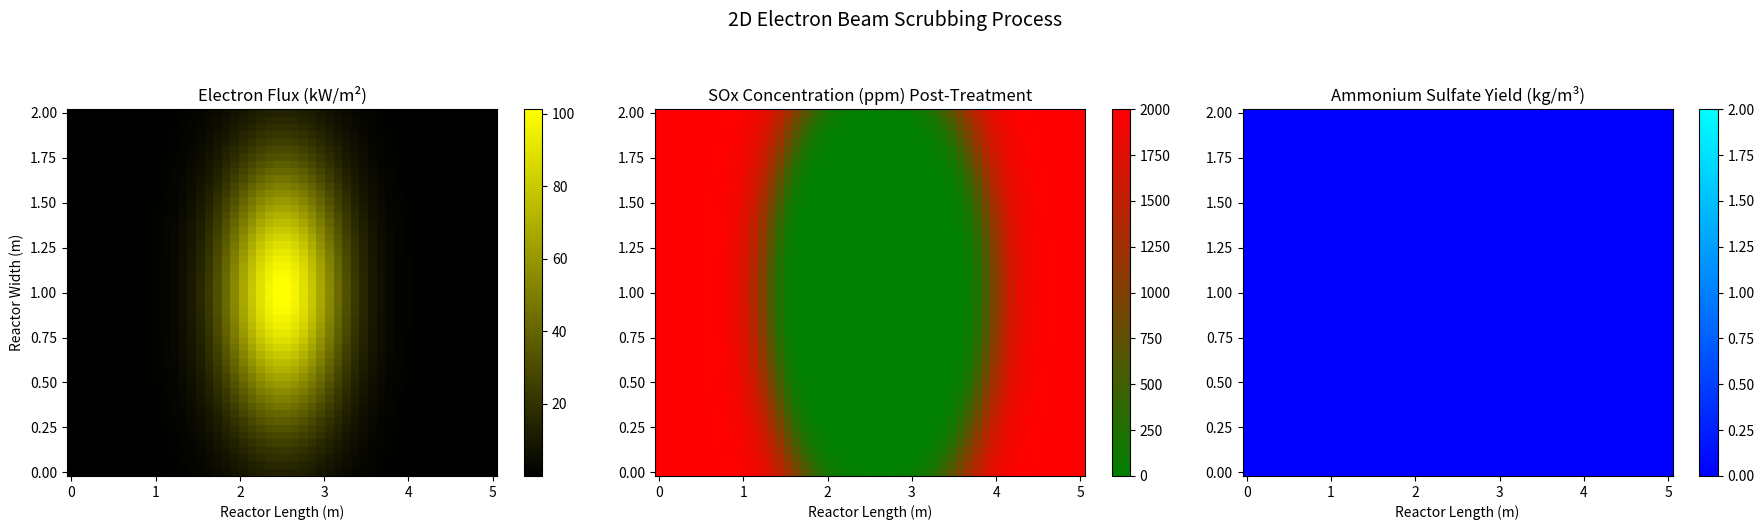

The script that saved this image:
import numpy as np
import matplotlib.pyplot as plt
from matplotlib.colors import LinearSegmentedColormap

# Constants
e_charge = 1.602e-19  # Coulombs
R_air = 287.0         # J/kg·K
k_SOx = 8.0           # kGy⁻¹
k_NOx = 3.0           # kGy⁻¹

# --------------------------
# 2D Reactor Model Parameters
# --------------------------
reactor_length = 5.0    # Reactor length (m)
reactor_width = 2.0     # Reactor width (m)
grid_resolution = 50    # Grid points per dimension (50x50)
gas_velocity = 5.0      # Gas flow velocity (m/s) - plug flow assumption

# Electron beam parameters (2D Gaussian flux distribution)
beam_center = (reactor_length/2, reactor_width/2)  # Beam irradiates center
beam_sigma = 0.5       # Gaussian spread (m)

# --------------------------
# Core 2D Functions
# --------------------------
def create_2D_grid():
    """Create 2D spatial grid for the reactor."""
    x = np.linspace(0, reactor_length, grid_resolution)
    y = np.linspace(0, reactor_width, grid_resolution)
    X, Y = np.meshgrid(x, y)
    return X, Y

def electron_flux(X, Y, beam_power_kW):
    """Calculate 2D electron flux (kW/m²) with Gaussian distribution."""
    # Gaussian beam profile
    flux = beam_power_kW * np.exp(-((X - beam_center[0])**2 + (Y - beam_center[1])**2) / (2 * beam_sigma**2))
    flux /= (2 * np.pi * beam_sigma**2)  # Normalize
    return flux

def gas_residence_time(X):
    """Calculate residence time (s) based on distance from inlet."""
    return X / gas_velocity

def calculate_2D_dose(flux, residence_time, efficiency=0.6):
    """Calculate 2D dose (kGy) from flux and residence time."""
    return flux * residence_time * efficiency  # (kW/m²) * s = kJ/m² → convert to kGy (kJ/kg)
                                              # Assume gas density ~1 kg/m³ for simplification

def update_pollutants(SOx_ppm, NOx_ppm, dose, humidity, NH3_ppm):
    """Update 2D pollutant concentrations after e-beam treatment."""
    eta_SOx = 1 - np.exp(-k_SOx * dose * humidity)
    eta_NOx = 1 - np.exp(-k_NOx * dose * (NH3_ppm / 1e6))
    SOx_new = SOx_ppm * (1 - eta_SOx)
    NOx_new = NOx_ppm * (1 - eta_NOx)
    return SOx_new, NOx_new

# --------------------------
# Simulation Workflow
# --------------------------
def run_2D_simulation():
    # Initialize grid and parameters
    X, Y = create_2D_grid()
    SOx_ppm_initial = 2000 * np.ones_like(X)  # Uniform initial SOx
    NOx_ppm_initial = 1500 * np.ones_like(X)  # Uniform initial NOx
    humidity_2D = 0.15 * np.ones_like(X)      # Uniform humidity
    NH3_ppm_2D = 2000 * np.ones_like(X)       # Uniform NH3
    
    # Calculate electron flux (beam power = 160 kW)
    flux = electron_flux(X, Y, beam_power_kW=160)
    
    # Calculate residence time and dose
    residence_time = gas_residence_time(X)
    dose = calculate_2D_dose(flux, residence_time)
    
    # Update pollutant concentrations
    SOx_ppm_final, NOx_ppm_final = update_pollutants(
        SOx_ppm_initial, NOx_ppm_initial, dose, humidity_2D, NH3_ppm_2D
    )
    
    # Byproduct formation (kg/m³)
    m_SOx_removed = (SOx_ppm_initial - SOx_ppm_final) * 1e-6 * 1.2  # 1.2 kg/m³ gas density
    m_ammonium_sulfate = m_SOx_removed * (132.14 / 64.06)
    
    return X, Y, flux, SOx_ppm_final, m_ammonium_sulfate

# --------------------------
# Visualization
# --------------------------
def plot_2D_results(X, Y, flux, SOx_final, sulfate):
    fig, axes = plt.subplots(1, 3, figsize=(18, 5))
    
    # Custom colormaps
    cmap_flux = LinearSegmentedColormap.from_list('flux', ['black', 'yellow'])
    cmap_pollutant = LinearSegmentedColormap.from_list('sox', ['green', 'red'])
    cmap_byproduct = LinearSegmentedColormap.from_list('sulfate', ['blue', 'cyan'])
    
    # Plot electron flux
    flux_plot = axes[0].pcolormesh(X, Y, flux, cmap=cmap_flux, shading='auto')
    axes[0].set_title('Electron Flux (kW/m²)')
    axes[0].set_xlabel('Reactor Length (m)')
    axes[0].set_ylabel('Reactor Width (m)')
    plt.colorbar(flux_plot, ax=axes[0])
    
    # Plot SOx concentration
    sox_plot = axes[1].pcolormesh(X, Y, SOx_final, cmap=cmap_pollutant, vmin=0, vmax=2000)
    axes[1].set_title('SOx Concentration (ppm) Post-Treatment')
    axes[1].set_xlabel('Reactor Length (m)')
    plt.colorbar(sox_plot, ax=axes[1])
    
    # Plot ammonium sulfate
    sulfate_plot = axes[2].pcolormesh(X, Y, sulfate, cmap=cmap_byproduct, vmin=0, vmax=2)
    axes[2].set_title('Ammonium Sulfate Yield (kg/m³)')
    axes[2].set_xlabel('Reactor Length (m)')
    plt.colorbar(sulfate_plot, ax=axes[2])
    
    plt.suptitle('2D Electron Beam Scrubbing Process', y=1.05, fontsize=14)
    plt.tight_layout()
    plt.show()

# Run simulation and plot
X, Y, flux, SOx_final, sulfate = run_2D_simulation()
plot_2D_results(X, Y, flux, SOx_final, sulfate)